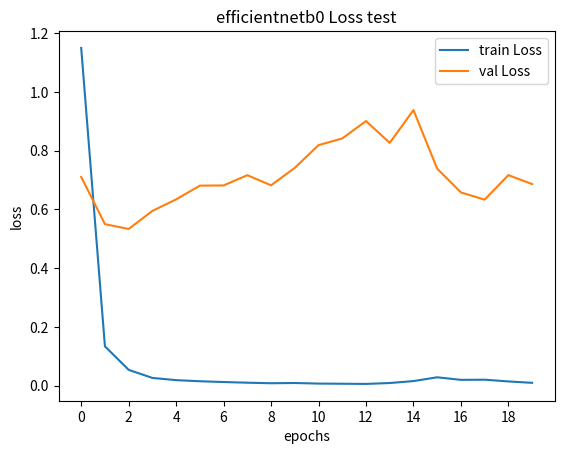

This figure's Python source:
import matplotlib.pyplot as plt




train_loss = [1.1493326421634693, 0.1334668236066105, 0.053441807401478754, 0.025889241975238064, 0.01839026292328357, 0.014633507617634134, 0.011927883285032193, 0.00968001738047819, 0.007828532748145864, 0.008701597157638397, 0.006676730565968697, 0.006143428674856775, 0.005525282156072172, 0.008570094662572728, 0.015181359955793209, 0.028092954839479194, 0.01935118782346418, 0.019905316299745734, 0.014003630984044039, 0.0091963184781734]
val_loss = [0.7102333868582418, 0.5494812190063356, 0.5329090251228003, 0.5945234294951431, 0.6337437426950049, 0.6804414653402614, 0.6812154914919786, 0.7160042349747785, 0.6815915855073084, 0.7411141968618228, 0.8183684361731912, 0.8411362045349215, 0.9003951716024106, 0.8261224544306439, 0.9376741121193086, 0.7382441953176588, 0.6574002014370415, 0.6328834757091493, 0.7163379554673442, 0.6859114220761877]

# x = list(range(1,21))



plt.xlabel('epochs')
plt.ylabel('loss')
plt.title('efficientnetb0 Loss test')

plt.xticks(range(0,22,2))

plt.plot(train_loss, label='train Loss')
plt.plot(val_loss,   label='val Loss')
plt.legend()
plt.show()

